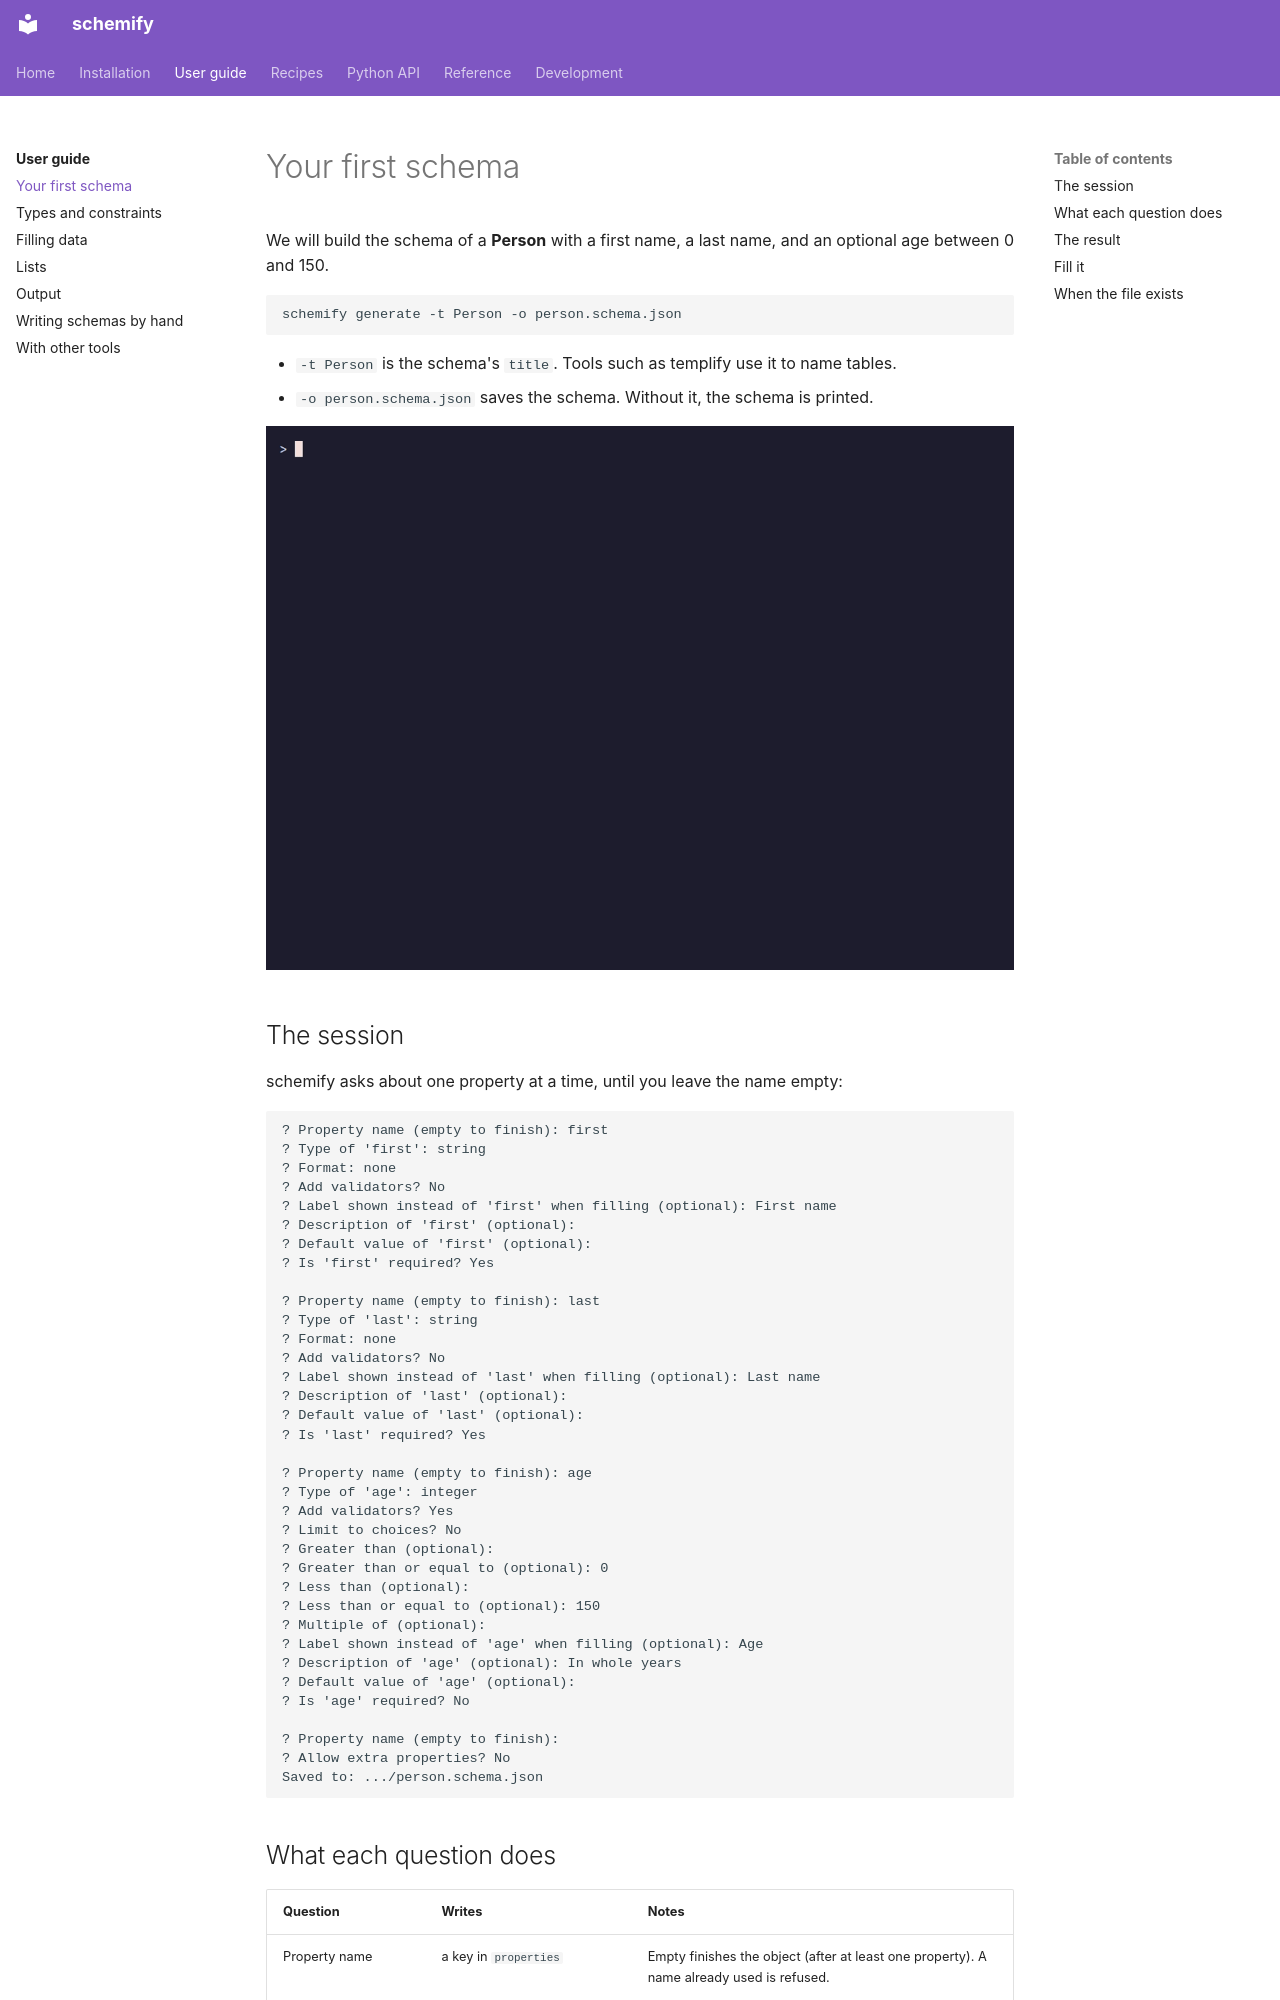

repository: aaltatan/schemify-cli · page: guide/first-schema/index.html · generator: mkdocs

# Your first schema

We will build the schema of a **Person** with a first name, a last name, and an
optional age between 0 and 150.

```text
schemify generate -t Person -o person.schema.json
```

- `-t Person` is the schema's `title`. Tools such as templify use it to name tables.
- `-o person.schema.json` saves the schema. Without it, the schema is printed.

![schemify generate](../demo/generate.gif)

## The session

schemify asks about one property at a time, until you leave the name empty:

```text
? Property name (empty to finish): first
? Type of 'first': string
? Format: none
? Add validators? No
? Label shown instead of 'first' when filling (optional): First name
? Description of 'first' (optional):
? Default value of 'first' (optional):
? Is 'first' required? Yes

? Property name (empty to finish): last
? Type of 'last': string
? Format: none
? Add validators? No
? Label shown instead of 'last' when filling (optional): Last name
? Description of 'last' (optional):
? Default value of 'last' (optional):
? Is 'last' required? Yes

? Property name (empty to finish): age
? Type of 'age': integer
? Add validators? Yes
? Limit to choices? No
? Greater than (optional):
? Greater than or equal to (optional): 0
? Less than (optional):
? Less than or equal to (optional): 150
? Multiple of (optional):
? Label shown instead of 'age' when filling (optional): Age
? Description of 'age' (optional): In whole years
? Default value of 'age' (optional):
? Is 'age' required? No

? Property name (empty to finish):
? Allow extra properties? No
Saved to: .../person.schema.json
```
